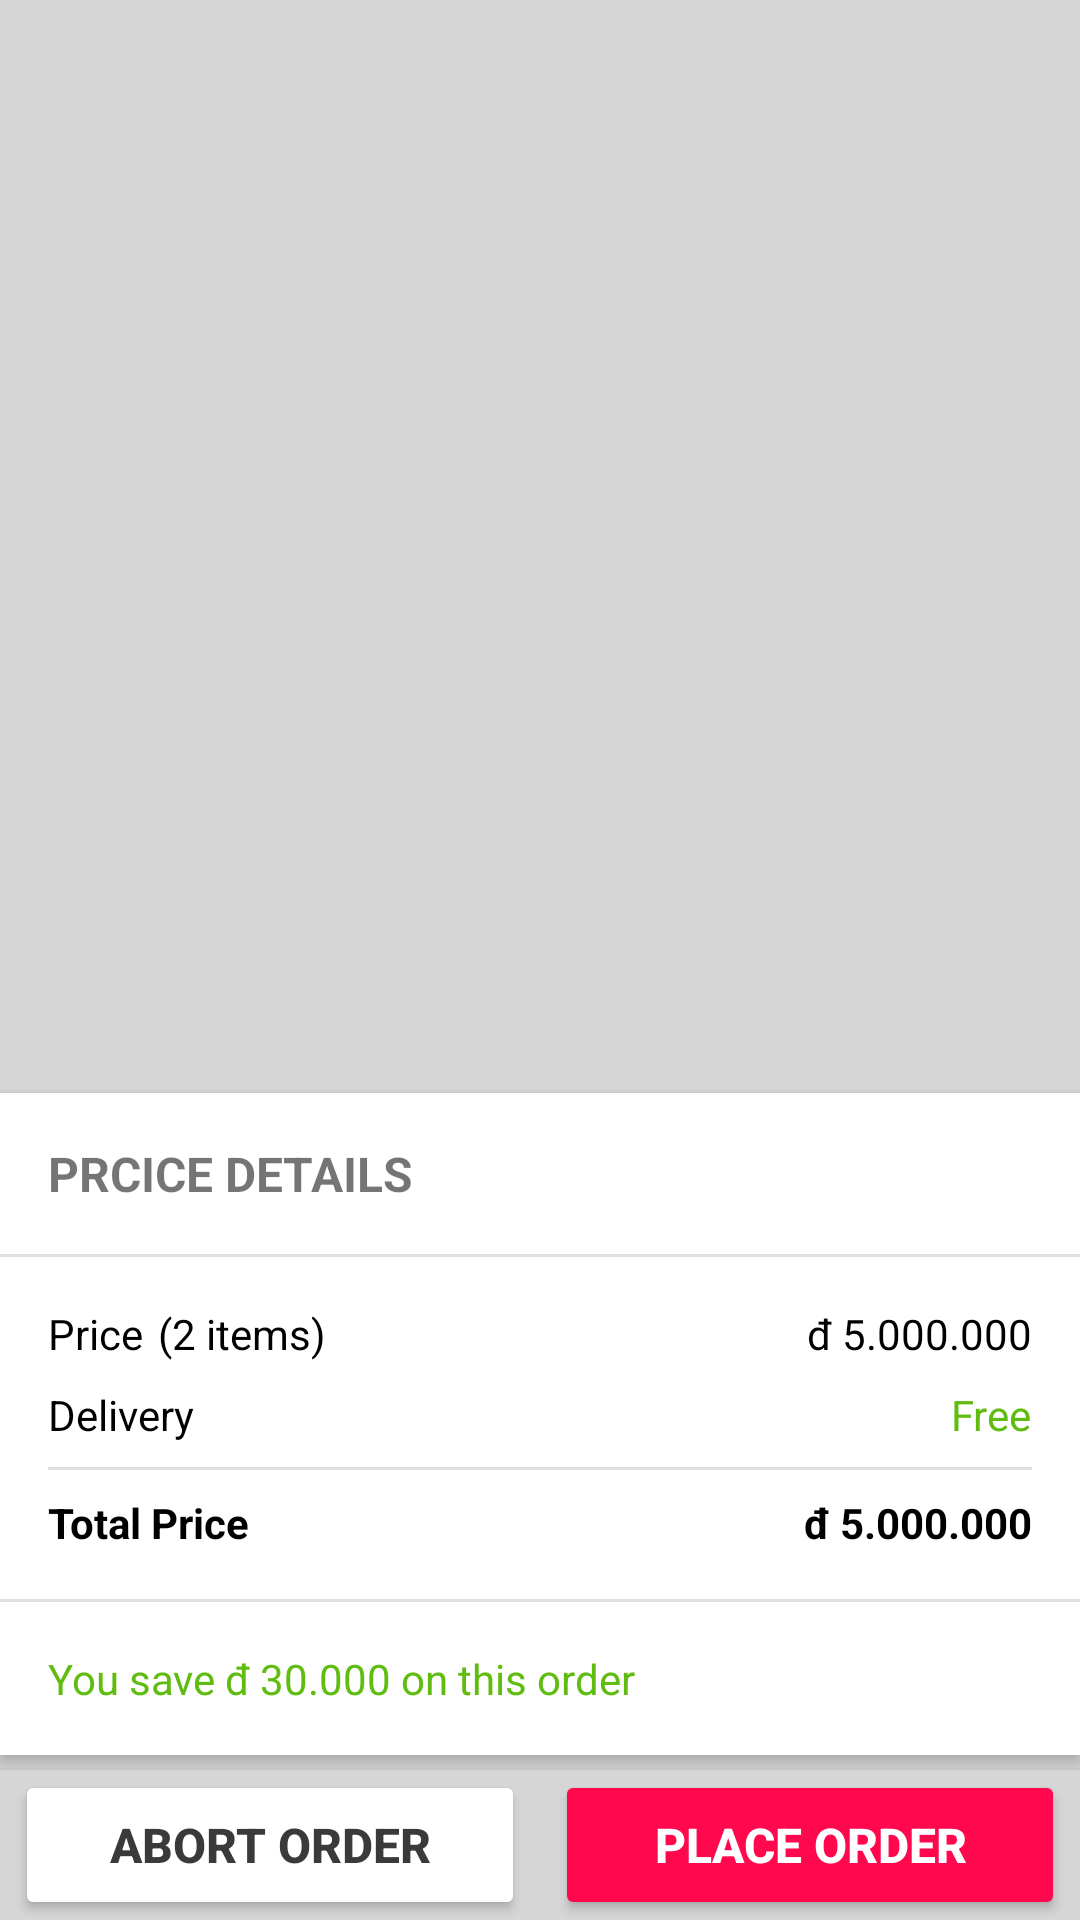

Android layout source for this screen:
<!-- AndroidManifest.xml: application theme Theme.RetrofitAPICherryBridal -->
<!-- res/layout/order_list.xml -->
<?xml version="1.0" encoding="utf-8"?>
<androidx.constraintlayout.widget.ConstraintLayout
    xmlns:android="http://schemas.android.com/apk/res/android"
    xmlns:app="http://schemas.android.com/apk/res-auto"
    xmlns:tools="http://schemas.android.com/tools"
    android:layout_width="match_parent"
    android:layout_height="match_parent"
    android:background="#d6d6d6"
    android:elevation="3dp">


    <androidx.recyclerview.widget.RecyclerView
        android:id="@+id/order_list_rV"
        android:layout_width="match_parent"
        android:layout_height="match_parent"
        app:layout_constraintBottom_toTopOf="@id/order_constraint_layout"
        app:layout_constraintEnd_toEndOf="parent"
        app:layout_constraintStart_toStartOf="parent"/>

    <androidx.constraintlayout.widget.ConstraintLayout
        android:id="@+id/order_constraint_layout"
        android:layout_width="0dp"
        android:layout_height="wrap_content"
        android:background="#fff"
        android:elevation="3dp"
        android:layout_marginBottom="5dp"
        app:layout_constraintBottom_toTopOf="@id/linearLayout"
        app:layout_constraintEnd_toEndOf="parent"
        app:layout_constraintStart_toStartOf="parent">

        <TextView
            android:id="@+id/order_details"
            android:layout_width="wrap_content"
            android:layout_height="wrap_content"
            android:layout_marginStart="16dp"
            android:layout_marginTop="16dp"
            android:text="PRCICE DETAILS"
            android:textSize="16sp"
            android:textStyle="bold"
            app:layout_constraintStart_toStartOf="parent"
            app:layout_constraintTop_toTopOf="parent" />

        <View
            android:id="@+id/divider"
            android:layout_width="0dp"
            android:layout_height="1dp"
            android:layout_marginTop="16dp"
            android:background="?android:attr/listDivider"
            app:layout_constraintEnd_toEndOf="parent"
            app:layout_constraintStart_toStartOf="parent"
            app:layout_constraintTop_toBottomOf="@+id/order_details" />

        <TextView
            android:id="@+id/delivery"
            android:layout_width="wrap_content"
            android:layout_height="wrap_content"
            android:layout_marginStart="16dp"
            android:layout_marginTop="8dp"
            android:text="Delivery"
            android:textColor="#000000"
            app:layout_constraintStart_toStartOf="parent"
            app:layout_constraintTop_toBottomOf="@+id/total_price" />

        <TextView
            android:id="@+id/total_price"
            android:layout_width="wrap_content"
            android:layout_height="wrap_content"
            android:layout_marginStart="16dp"
            android:layout_marginTop="16dp"
            android:text="Price"
            android:textColor="#000000"
            app:layout_constraintStart_toStartOf="parent"
            app:layout_constraintTop_toBottomOf="@+id/divider" />

        <TextView
            android:id="@+id/total_price_num"
            android:layout_width="wrap_content"
            android:layout_height="wrap_content"
            android:layout_marginTop="16dp"
            android:layout_marginEnd="16dp"
            android:text="đ 5.000.000"
            android:textColor="#000000"
            app:layout_constraintEnd_toEndOf="parent"
            app:layout_constraintTop_toBottomOf="@+id/divider" />

        <TextView
            android:id="@+id/delivery_price"
            android:layout_width="wrap_content"
            android:layout_height="wrap_content"
            android:layout_marginTop="8dp"
            android:layout_marginEnd="16dp"
            android:text="Free"
            android:textColor="#60BC10"
            app:layout_constraintEnd_toEndOf="parent"
            app:layout_constraintTop_toBottomOf="@+id/total_price_num" />

        <View
            android:id="@+id/divider2"
            android:layout_width="0dp"
            android:layout_height="1dp"
            android:layout_marginTop="8dp"
            android:background="?android:attr/listDivider"
            app:layout_constraintEnd_toEndOf="@+id/delivery_price"
            app:layout_constraintStart_toStartOf="@+id/delivery"
            app:layout_constraintTop_toBottomOf="@+id/delivery" />

        <TextView
            android:id="@+id/final_price"
            android:layout_width="wrap_content"
            android:layout_height="wrap_content"
            android:layout_marginStart="16dp"
            android:layout_marginTop="8dp"
            android:text="Total Price"
            android:textStyle="bold"
            android:textColor="#000000"
            app:layout_constraintStart_toStartOf="parent"
            app:layout_constraintTop_toBottomOf="@+id/divider2" />

        <TextView
            android:id="@+id/final_price_num"
            android:layout_width="wrap_content"
            android:layout_height="wrap_content"
            android:layout_marginTop="8dp"
            android:layout_marginEnd="16dp"
            android:text="đ 5.000.000"
            android:textColor="#000000"
            android:textStyle="bold"
            app:layout_constraintEnd_toEndOf="parent"
            app:layout_constraintTop_toBottomOf="@+id/divider2" />

        <View
            android:id="@+id/divider3"
            android:layout_width="match_parent"
            android:layout_height="1dp"
            android:layout_marginTop="16dp"
            android:background="?android:attr/listDivider"
            app:layout_constraintEnd_toEndOf="parent"
            app:layout_constraintStart_toStartOf="parent"
            app:layout_constraintTop_toBottomOf="@+id/final_price" />

        <TextView
            android:id="@+id/money_save"
            android:layout_width="wrap_content"
            android:layout_height="wrap_content"
            android:layout_marginStart="16dp"
            android:layout_marginTop="16dp"
            android:layout_marginBottom="16dp"
            android:text="You save đ 30.000 on this order"
            android:textColor="#60BC10"
            app:layout_constraintBottom_toBottomOf="parent"
            app:layout_constraintStart_toStartOf="parent"
            app:layout_constraintTop_toBottomOf="@+id/divider3" />

        <TextView
            android:id="@+id/total_product_amount"
            android:layout_width="wrap_content"
            android:layout_height="wrap_content"
            android:layout_marginStart="5dp"
            android:layout_marginTop="16dp"
            android:text="(2 items)"
            android:textColor="#000000"
            app:layout_constraintStart_toEndOf="@+id/total_price"
            app:layout_constraintTop_toBottomOf="@+id/divider" />


    </androidx.constraintlayout.widget.ConstraintLayout>

    <LinearLayout
        android:id="@+id/linearLayout"
        android:layout_width="0dp"
        android:layout_height="50dp"
        android:background="#d6d6d6"
        android:elevation="3dp"
        android:orientation="horizontal"
        android:layout_marginTop="10dp"
        app:layout_constraintBottom_toBottomOf="parent"
        app:layout_constraintEnd_toEndOf="parent"
        app:layout_constraintStart_toStartOf="parent">

        <Button
            android:id="@+id/abort_btn"
            android:layout_width="match_parent"
            android:layout_height="match_parent"
            android:layout_weight="1"
            android:layout_marginRight="5dp"
            android:layout_marginLeft="5dp"
            android:backgroundTint="#fff"
            android:text="Abort order"
            android:textSize="16sp"
            android:textStyle="bold"
            android:textColor="@color/shadowColor"/>

        <Button
            android:id="@+id/cart_continue_btn"
            android:layout_width="match_parent"
            android:layout_height="match_parent"
            android:layout_weight="1"
            android:layout_marginRight="5dp"
            android:layout_marginLeft="5dp"
            android:backgroundTint="@color/selectedIconColor"
            android:text="Place Order"
            android:textColor="#fff"
            android:textSize="16sp"
            android:textStyle="bold"/>


    </LinearLayout>


</androidx.constraintlayout.widget.ConstraintLayout>
<!-- resources referenced by this layout -->
<resources>
  <color name="selectedIconColor">#ff084e</color>
  <color name="shadowColor">#3a3a3a</color>
  <style name="Theme.RetrofitAPICherryBridal" parent="@style/Theme.MaterialComponents.Light.NoActionBar">
          <item name="android:windowNoTitle">true</item>
          <item name="android:windowActionBar">false</item>
          <item name="android:windowFullscreen">true</item>
          <item name="android:windowContentOverlay">@null</item>
          
          <item name="colorPrimary">@color/purple_500</item>
          <item name="colorPrimaryVariant">@color/purple_700</item>
          <item name="colorOnPrimary">@color/white</item>
          
          <item name="colorSecondary">@color/teal_200</item>
          <item name="colorSecondaryVariant">@color/teal_700</item>
          <item name="colorOnSecondary">@color/black</item>
          
          <item name="android:statusBarColor" tools:targetApi="l">?attr/colorPrimaryVariant</item>
          
      </style>
  <color name="purple_500">#FF6200EE</color>
  <color name="purple_700">#FF3700B3</color>
  <color name="white">#FFFFFFFF</color>
  <color name="teal_200">#FF03DAC5</color>
  <color name="teal_700">#FF018786</color>
  <color name="black">#FF000000</color>
</resources>
